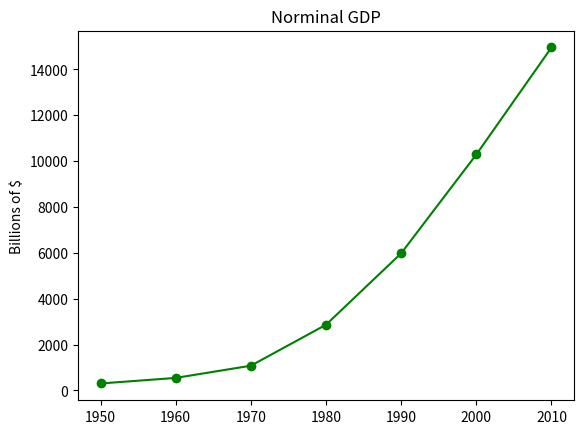

Here is the Python script that generated this plot:
from matplotlib import pyplot as plt 

years = [1950,1960,1970,1980,1990,2000,2010]
GDP   = [300.2,543.3,1075.9,2862.5,5979.6,10289.7,14958.3]

plt.plot(years,GDP,color = 'green', marker = 'o' , linestyle = 'solid')
plt.title('Norminal GDP')

plt.ylabel('Billions GDP')
plt.ylabel('Billions of $')
plt.show()
